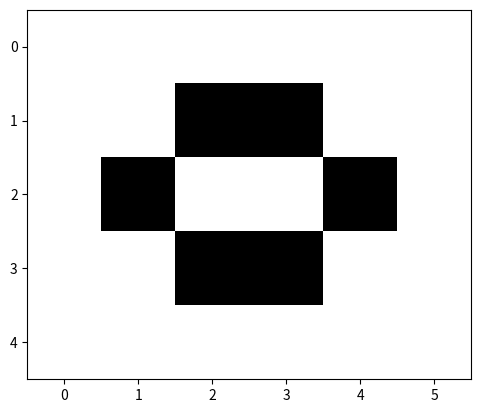

Generate this figure with matplotlib:
import numpy as np
import matplotlib.pyplot as plt

universe = np.zeros((5, 6))

beehive = [[0, 1, 1, 0],
            [1, 0, 0, 1],
            [0, 1, 1, 0]]

universe[1:4, 1:5] = beehive

plt.imshow(universe, cmap='binary')
plt.show()
